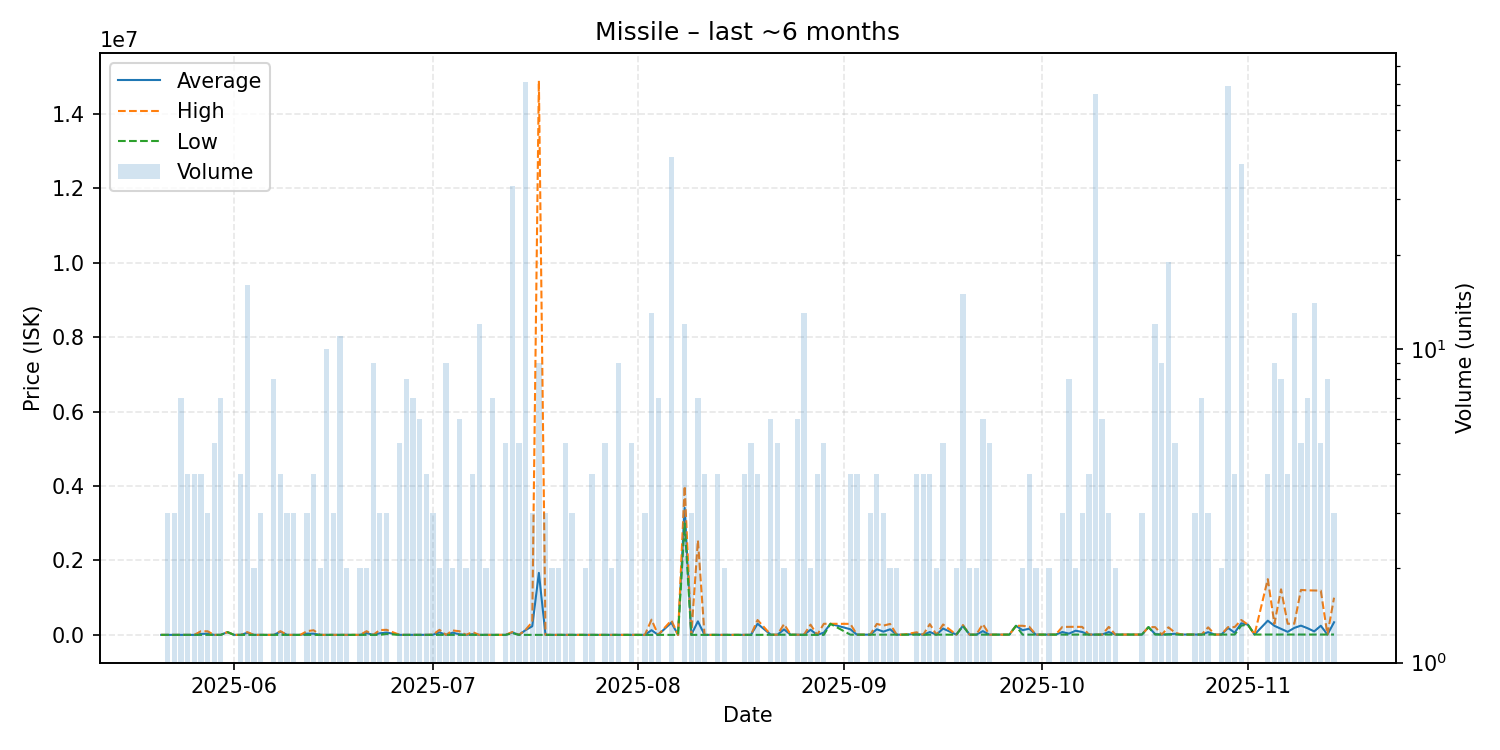

Values plotted in this chart, from the file beside it:
date, average, highest, lowest, order_count, volume
2025-05-21, 1068, 1068, 1068, 1, 1
2025-05-22, 1067, 1067, 1067, 3, 3
2025-05-23, 1067, 1067, 1067, 1, 3
2025-05-24, 1067, 1067, 1067, 5, 7
2025-05-25, 1067, 1068, 1067, 3, 4
2025-05-26, 1067, 1067, 1067, 2, 4
2025-05-27, 25273, 97890, 1067, 4, 4
2025-05-28, 33345, 97900, 1067, 3, 3
2025-05-29, 1067, 1067, 1067, 4, 5
2025-05-30, 1067, 1067, 1067, 4, 7
2025-05-31, 75000, 75000, 75000, 1, 1
2025-06-01, 1067, 1067, 1067, 1, 1
2025-06-02, 1067, 1067, 1067, 4, 4
2025-06-03, 56144, 75000, 1067, 10, 16
2025-06-04, 1067, 1067, 1067, 2, 2
2025-06-05, 1067, 1067, 1067, 2, 3
2025-06-06, 1067, 1067, 1067, 1, 1
2025-06-07, 1067, 1068, 1067, 4, 8
2025-06-08, 85267, 100000, 1067, 4, 4
2025-06-09, 1067, 1067, 1067, 3, 3
2025-06-10, 1067, 1068, 1067, 3, 3
2025-06-11, 1067, 1067, 1067, 1, 1
2025-06-12, 34045, 100000, 1067, 3, 3
2025-06-13, 32025, 124900, 1067, 4, 4
2025-06-14, 1067, 1067, 1067, 2, 2
2025-06-15, 1067, 1067, 1067, 5, 10
2025-06-16, 1067, 1067, 1067, 2, 3
2025-06-17, 1067, 1067, 1067, 4, 11
2025-06-18, 1067, 1067, 1067, 2, 2
2025-06-19, 1067, 1067, 1067, 1, 1
2025-06-20, 1067, 1067, 1067, 2, 2
2025-06-21, 50034, 99000, 1067, 2, 2
2025-06-22, 1067, 1068, 1067, 4, 9
2025-06-23, 44045, 130000, 1067, 3, 3
2025-06-24, 62656, 136900, 25534, 3, 3
2025-06-26, 1067, 1067, 1067, 4, 5
2025-06-27, 1067, 1067, 1067, 3, 8
2025-06-28, 1067, 1067, 1067, 3, 7
2025-06-29, 1067, 1068, 1067, 4, 6
2025-06-30, 1068, 1069, 1068, 4, 4
2025-07-01, 3121, 7226, 1068, 3, 3
2025-07-02, 68684, 136300, 1068, 2, 2
2025-07-03, 1068, 1069, 1068, 6, 9
2025-07-04, 60034, 119000, 1069, 2, 2
2025-07-05, 17391, 99000, 1069, 4, 6
2025-07-06, 1069, 1069, 1069, 1, 2
2025-07-07, 19551, 75000, 1068, 4, 4
2025-07-08, 1069, 1069, 1068, 7, 12
2025-07-09, 1068, 1068, 1068, 2, 2
2025-07-10, 1068, 1068, 1068, 3, 7
2025-07-12, 1068, 1068, 1068, 4, 5
2025-07-13, 65509, 79980, 47490, 13, 33
2025-07-14, 1068, 1069, 1068, 4, 5
2025-07-15, 129914, 136600, 1069, 13, 71
2025-07-16, 232223, 347800, 1069, 2, 3
2025-07-17, 1666207, 14890000, 1070, 5, 9
2025-07-18, 1073, 1073, 1072, 2, 3
2025-07-19, 1074, 1074, 1073, 2, 2
2025-07-20, 1077, 1077, 1077, 2, 2
2025-07-21, 1079, 1079, 1079, 2, 5
... 103 more rows
